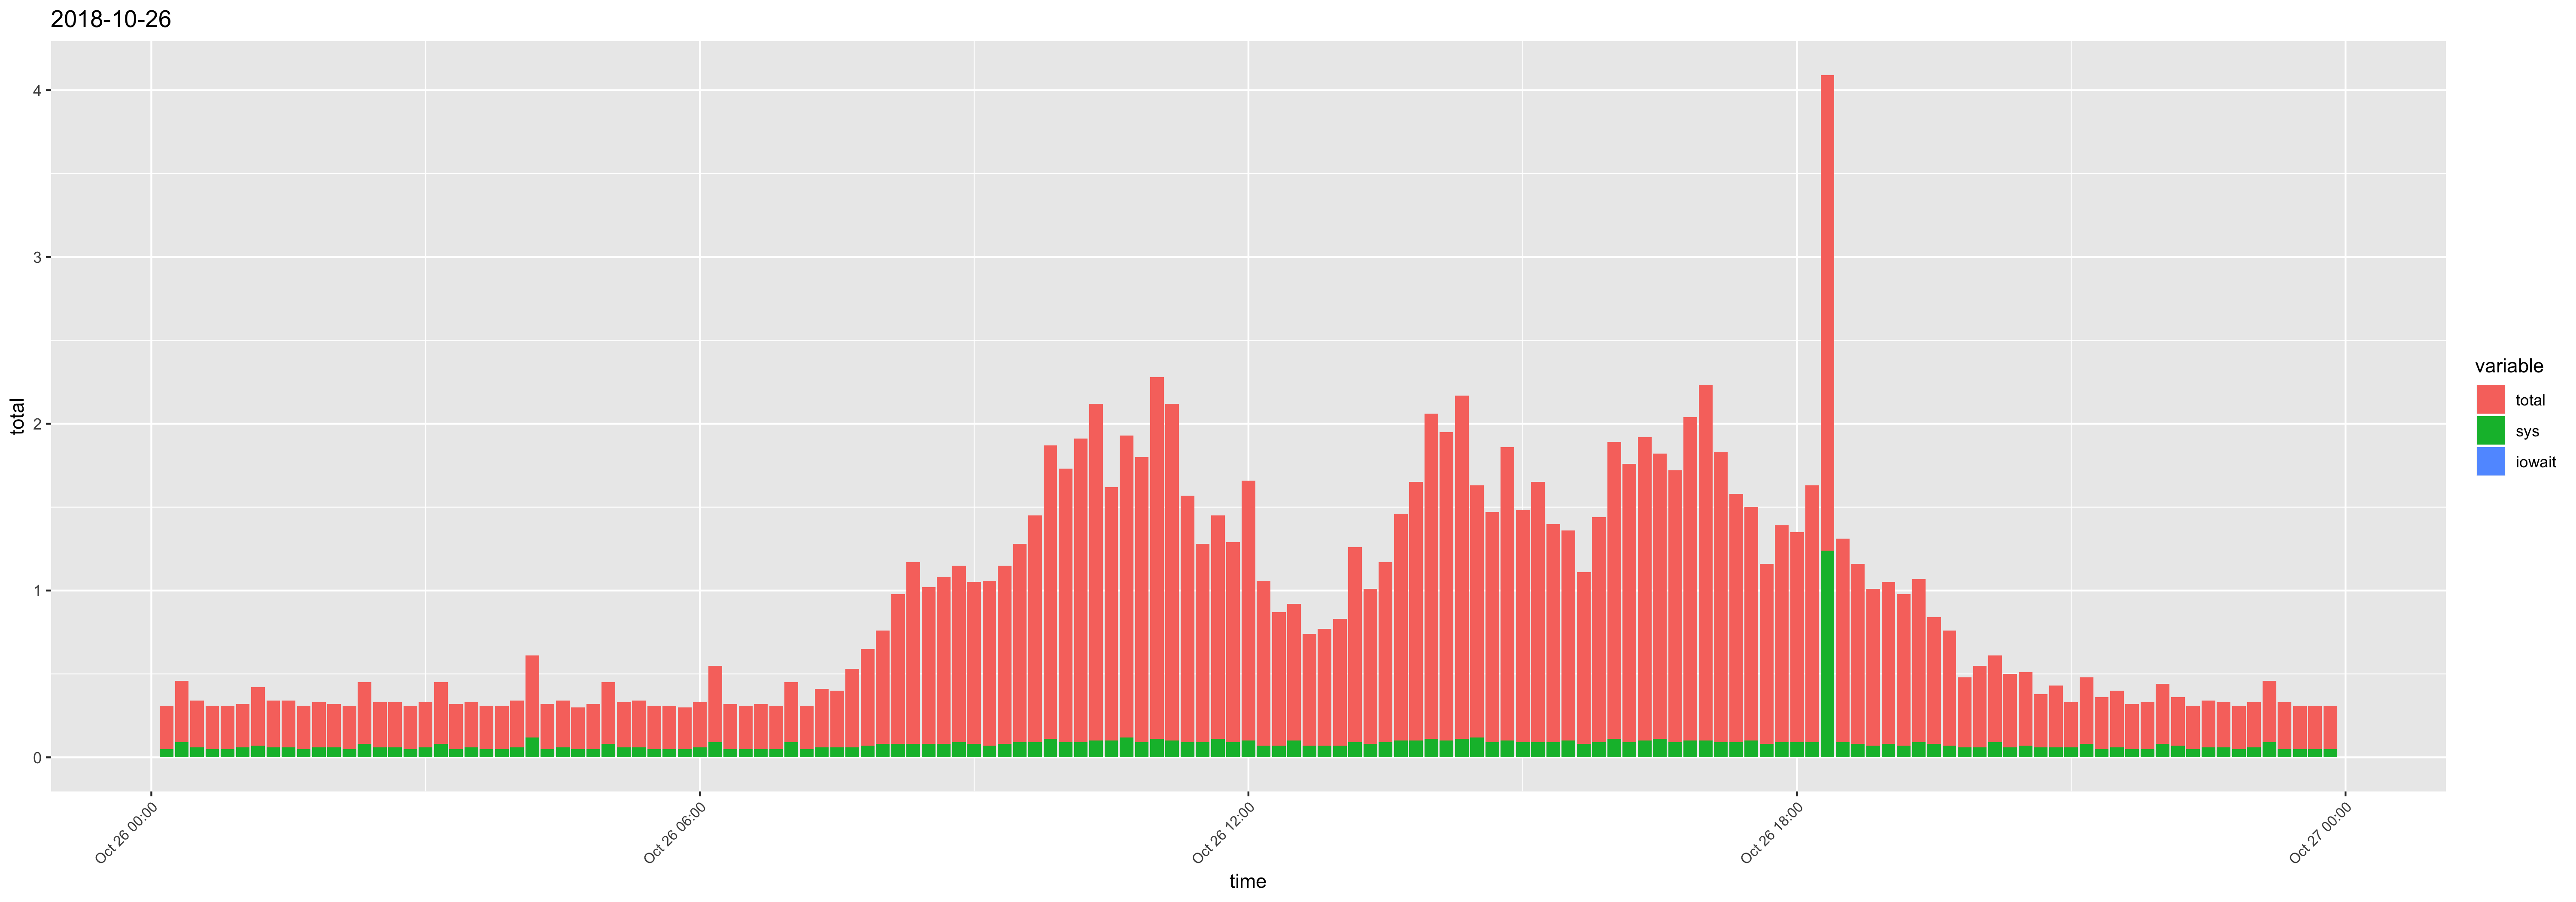

The table this chart was drawn from, first rows:
time, usr, sys, iowait, timestamp, total
00:10:01, 0.21, 0.05, 0, 2018-10-26 00:10:01, 0.26
00:20:01, 0.28, 0.09, 0, 2018-10-26 00:20:01, 0.37
00:30:02, 0.22, 0.06, 0, 2018-10-26 00:30:02, 0.28
00:40:01, 0.21, 0.05, 0, 2018-10-26 00:40:01, 0.26
00:50:01, 0.21, 0.05, 0, 2018-10-26 00:50:01, 0.26
01:00:01, 0.2, 0.06, 0, 2018-10-26 01:00:01, 0.26
01:10:01, 0.28, 0.07, 0, 2018-10-26 01:10:01, 0.35
01:20:01, 0.22, 0.06, 0, 2018-10-26 01:20:01, 0.28
01:30:01, 0.22, 0.06, 0, 2018-10-26 01:30:01, 0.28
01:40:02, 0.21, 0.05, 0, 2018-10-26 01:40:02, 0.26
01:50:01, 0.21, 0.06, 0, 2018-10-26 01:50:01, 0.27
02:00:01, 0.2, 0.06, 0, 2018-10-26 02:00:01, 0.26
02:10:01, 0.21, 0.05, 0, 2018-10-26 02:10:01, 0.26
02:20:01, 0.29, 0.08, 0, 2018-10-26 02:20:01, 0.37
02:30:01, 0.21, 0.06, 0, 2018-10-26 02:30:01, 0.27
02:40:01, 0.21, 0.06, 0, 2018-10-26 02:40:01, 0.27
02:50:01, 0.21, 0.05, 0, 2018-10-26 02:50:01, 0.26
03:00:01, 0.21, 0.06, 0, 2018-10-26 03:00:01, 0.27
03:10:01, 0.29, 0.08, 0, 2018-10-26 03:10:01, 0.37
03:20:01, 0.22, 0.05, 0, 2018-10-26 03:20:01, 0.27
03:30:01, 0.21, 0.06, 0, 2018-10-26 03:30:01, 0.27
03:40:01, 0.21, 0.05, 0, 2018-10-26 03:40:01, 0.26
03:50:01, 0.21, 0.05, 0, 2018-10-26 03:50:01, 0.26
04:00:01, 0.22, 0.06, 0, 2018-10-26 04:00:01, 0.28
04:10:01, 0.37, 0.12, 0, 2018-10-26 04:10:01, 0.49
04:20:01, 0.22, 0.05, 0, 2018-10-26 04:20:01, 0.27
04:30:01, 0.22, 0.06, 0, 2018-10-26 04:30:01, 0.28
04:40:01, 0.2, 0.05, 0, 2018-10-26 04:40:01, 0.25
04:50:01, 0.22, 0.05, 0, 2018-10-26 04:50:01, 0.27
05:00:01, 0.29, 0.08, 0, 2018-10-26 05:00:01, 0.37
05:10:01, 0.21, 0.06, 0, 2018-10-26 05:10:01, 0.27
05:20:01, 0.22, 0.06, 0, 2018-10-26 05:20:01, 0.28
05:30:01, 0.21, 0.05, 0, 2018-10-26 05:30:01, 0.26
05:40:01, 0.21, 0.05, 0, 2018-10-26 05:40:01, 0.26
05:50:02, 0.2, 0.05, 0, 2018-10-26 05:50:02, 0.25
06:00:01, 0.21, 0.06, 0, 2018-10-26 06:00:01, 0.27
06:10:01, 0.37, 0.09, 0, 2018-10-26 06:10:01, 0.46
06:20:01, 0.22, 0.05, 0, 2018-10-26 06:20:01, 0.27
06:30:01, 0.21, 0.05, 0, 2018-10-26 06:30:01, 0.26
06:40:01, 0.22, 0.05, 0, 2018-10-26 06:40:01, 0.27
06:50:01, 0.21, 0.05, 0, 2018-10-26 06:50:01, 0.26
07:00:01, 0.27, 0.09, 0, 2018-10-26 07:00:01, 0.36
07:10:01, 0.21, 0.05, 0, 2018-10-26 07:10:01, 0.26
07:20:01, 0.29, 0.06, 0, 2018-10-26 07:20:01, 0.35
07:30:01, 0.28, 0.06, 0, 2018-10-26 07:30:01, 0.34
07:40:01, 0.41, 0.06, 0, 2018-10-26 07:40:01, 0.47
07:50:01, 0.51, 0.07, 0, 2018-10-26 07:50:01, 0.58
08:00:02, 0.6, 0.08, 0, 2018-10-26 08:00:02, 0.68
08:10:01, 0.82, 0.08, 0, 2018-10-26 08:10:01, 0.9
08:20:01, 1.01, 0.08, 0, 2018-10-26 08:20:01, 1.09
08:30:01, 0.86, 0.08, 0, 2018-10-26 08:30:01, 0.94
08:40:01, 0.92, 0.08, 0, 2018-10-26 08:40:01, 1
08:50:01, 0.97, 0.09, 0, 2018-10-26 08:50:01, 1.06
09:00:01, 0.89, 0.08, 0, 2018-10-26 09:00:01, 0.97
09:10:01, 0.92, 0.07, 0, 2018-10-26 09:10:01, 0.99
09:20:01, 0.99, 0.08, 0, 2018-10-26 09:20:01, 1.07
09:30:01, 1.1, 0.09, 0, 2018-10-26 09:30:01, 1.19
09:40:01, 1.27, 0.09, 0, 2018-10-26 09:40:01, 1.36
09:50:01, 1.65, 0.11, 0, 2018-10-26 09:50:01, 1.76
10:00:01, 1.55, 0.09, 0, 2018-10-26 10:00:01, 1.64
... 84 more rows
